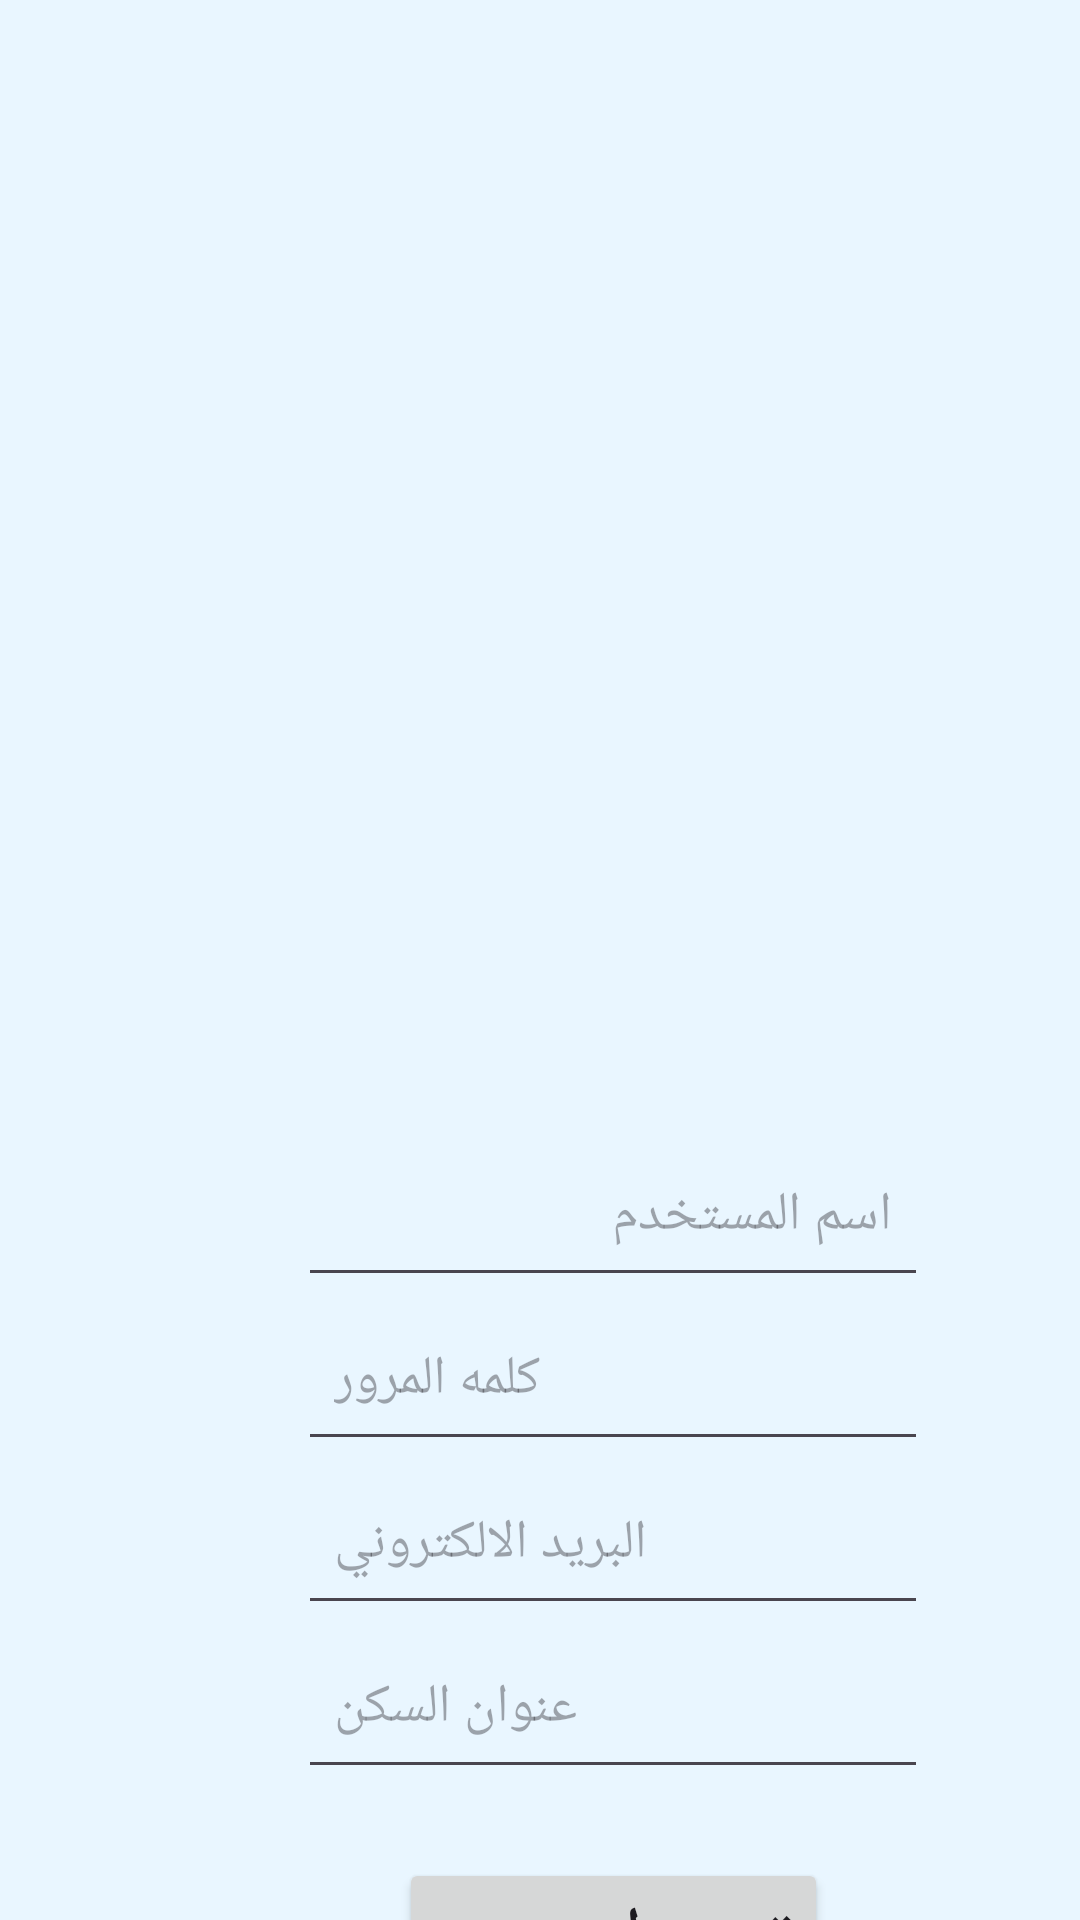

Layout XML and referenced resources for this Android screen:
<!-- AndroidManifest.xml: application theme Theme.LeaveRequest -->
<!-- res/layout/activity_signup.xml -->
<?xml version="1.0" encoding="utf-8"?>
<androidx.constraintlayout.widget.ConstraintLayout xmlns:android="http://schemas.android.com/apk/res/android"
    xmlns:app="http://schemas.android.com/apk/res-auto"
    xmlns:tools="http://schemas.android.com/tools"
    android:layout_width="match_parent"
    android:layout_height="match_parent"
    android:background="#E9F6FF"
    tools:context=".Login">

    <LinearLayout
        android:layout_width="409dp"
        android:layout_height="729dp"
        android:orientation="vertical"
        tools:ignore="MissingConstraints"
        android:gravity="center"
        tools:layout_editor_absoluteX="1dp"
        tools:layout_editor_absoluteY="1dp">

        <ImageView
            android:id="@+id/imageView5"
            android:layout_width="300dp"
            android:layout_height="322dp"
            app:srcCompat="@drawable/signup" />



        <EditText
            android:id="@+id/username_signup"
            android:layout_width="wrap_content"
            android:layout_height="wrap_content"
            android:ems="10"
            android:hint="اسم المستخدم"
            android:inputType="text"
            android:paddingHorizontal="12dp"
            android:paddingVertical="15dp"
            android:textColorHighlight="#F44336"
            android:textColorLink="#F44336" />

        <EditText
            android:id="@+id/password_signup"
            android:layout_width="wrap_content"
            android:layout_height="wrap_content"
            android:ems="10"
            android:hint="كلمه المرور"
            android:inputType="textPassword"
            android:paddingHorizontal="12dp"
            android:paddingVertical="15dp"/>

        <EditText
            android:layout_width="wrap_content"
            android:layout_height="wrap_content"
            android:ems="10"
            android:hint="البريد الالكتروني"
            android:inputType="textPassword"
            android:paddingHorizontal="12dp"
            android:paddingVertical="15dp"/>
        <EditText
            android:layout_width="wrap_content"
            android:layout_height="wrap_content"
            android:ems="10"
            android:hint="عنوان السكن"
            android:inputType="textPassword"
            android:paddingHorizontal="12dp"
            android:paddingVertical="15dp"/>

        <Button
            android:id="@+id/signup_btn"
            style="@style/Widget.AppCompat.Button"
            android:layout_width="wrap_content"
            android:layout_height="wrap_content"
            android:text="تسجيل جديد"
            android:textColorHighlight="#F44336"
            android:textColorLink="#F44336"
            android:layout_marginTop="23dp"
            android:textSize="25sp" />
    </LinearLayout>

</androidx.constraintlayout.widget.ConstraintLayout>
<!-- resources referenced by this layout -->
<resources>
  <style name="Theme.LeaveRequest" parent="Base.Theme.LeaveRequest" />
  <style name="Base.Theme.LeaveRequest" parent="Theme.Material3.DayNight.NoActionBar">
          
          
      </style>
</resources>
